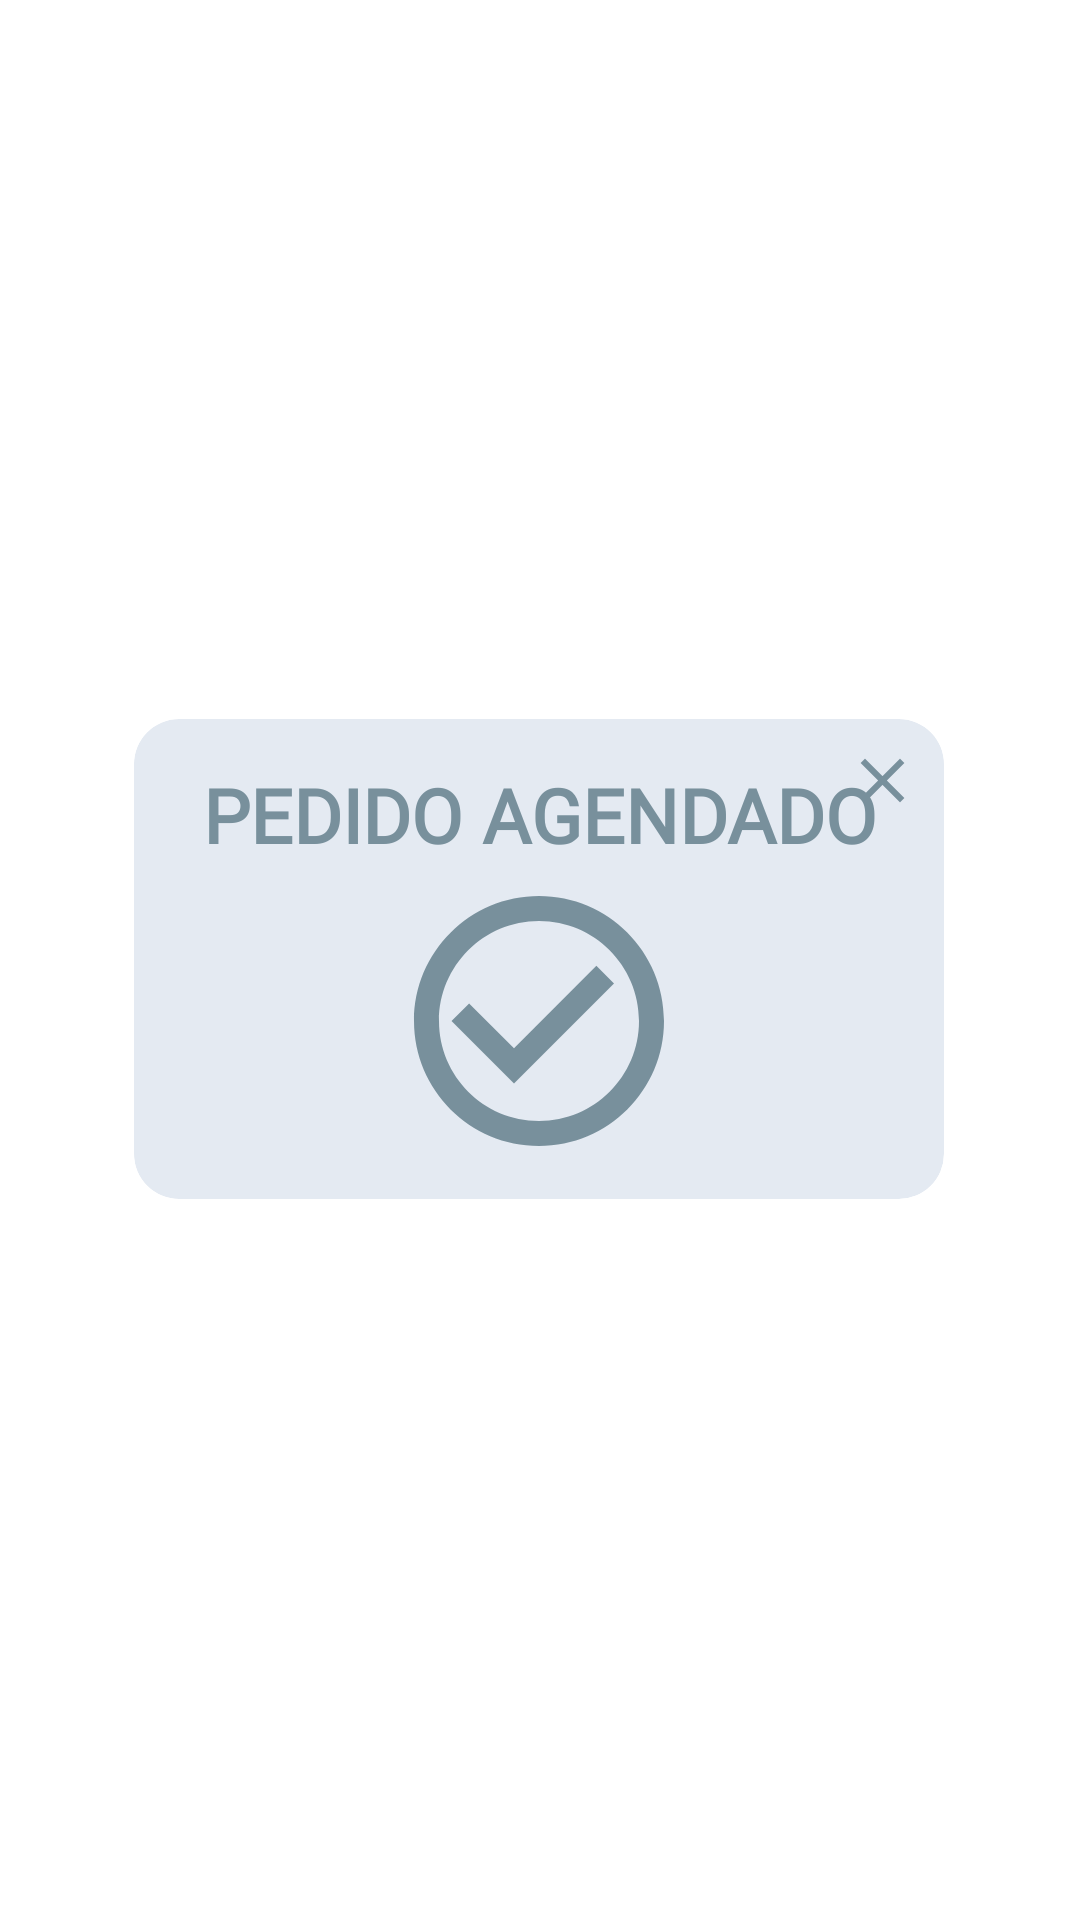

This screen was rendered from an Android layout file. Write that file and the resources it references.
<!-- AndroidManifest.xml: application theme Theme.Principal -->
<!-- res/layout/custom_popup.xml -->
<?xml version="1.0" encoding="utf-8"?>
<androidx.constraintlayout.widget.ConstraintLayout xmlns:android="http://schemas.android.com/apk/res/android"
    xmlns:app="http://schemas.android.com/apk/res-auto"
    xmlns:tools="http://schemas.android.com/tools"
    android:layout_width="match_parent"
    android:layout_height="match_parent"
    android:orientation="vertical">

    <androidx.cardview.widget.CardView
        android:layout_width="270dp"
        android:layout_height="160dp"
        app:cardBackgroundColor="@color/GreyLightPlus"
        app:cardCornerRadius="15dp"
        app:layout_constraintBottom_toBottomOf="parent"
        app:layout_constraintEnd_toEndOf="parent"
        app:layout_constraintHorizontal_bias="0.495"
        app:layout_constraintStart_toStartOf="parent"
        app:layout_constraintTop_toTopOf="parent"
        app:layout_constraintVertical_bias="0.499"
        tools:ignore="MissingConstraints">

        <androidx.constraintlayout.widget.ConstraintLayout
            android:layout_width="match_parent"
            android:layout_height="wrap_content">

            <TextView
                android:id="@+id/txt_pedido"
                android:layout_width="match_parent"
                android:layout_height="wrap_content"
                android:layout_marginTop="15dp"
                android:fontFamily="@font/cuprum"
                android:text="Pedido Agendado"
                android:textAlignment="center"
                android:textAllCaps="true"
                android:textColor="@color/BlueGreyLight"
                android:textSize="25dp"
                android:textStyle="bold"
                app:layout_constraintEnd_toEndOf="parent"
                app:layout_constraintTop_toTopOf="parent" />

            <ImageView
                android:id="@+id/close_bt"
                android:layout_width="25dp"
                android:layout_height="25dp"
                android:layout_marginTop="8dp"
                android:layout_marginEnd="8dp"
                android:src="@drawable/ic_close"
                app:layout_constraintEnd_toEndOf="parent"
                app:layout_constraintTop_toTopOf="parent" />

            <ImageView
                android:id="@+id/check_pedido"
                android:layout_width="150dp"
                android:layout_height="100dp"
                android:layout_marginTop="2dp"
                android:src="@drawable/ic_check1"
                app:layout_constraintEnd_toEndOf="parent"
                app:layout_constraintStart_toStartOf="parent"
                app:layout_constraintTop_toBottomOf="@+id/txt_pedido" />

        </androidx.constraintlayout.widget.ConstraintLayout>

    </androidx.cardview.widget.CardView>

</androidx.constraintlayout.widget.ConstraintLayout>
<!-- resources referenced by this layout -->
<resources>
  <color name="BlueGreyLight">#78909c</color>
  <color name="GreyLightPlus">#e4eaf2</color>
  <!-- drawable ic_check1 (drawable) -->
  <vector android:height="24dp" android:tint="#78909C"
      android:viewportHeight="24" android:viewportWidth="24"
      android:width="24dp" xmlns:android="http://schemas.android.com/apk/res/android">
      <path android:fillColor="@android:color/white" android:pathData="M16.59,7.58L10,14.17l-3.59,-3.58L5,12l5,5 8,-8zM12,2C6.48,2 2,6.48 2,12s4.48,10 10,10 10,-4.48 10,-10S17.52,2 12,2zM12,20c-4.42,0 -8,-3.58 -8,-8s3.58,-8 8,-8 8,3.58 8,8 -3.58,8 -8,8z"/>
  </vector>
  <!-- drawable ic_close (drawable) -->
  <vector android:height="24dp" android:tint="#78909C"
      android:viewportHeight="24" android:viewportWidth="24"
      android:width="24dp" xmlns:android="http://schemas.android.com/apk/res/android">
      <path android:fillColor="@android:color/white" android:pathData="M19,6.41L17.59,5 12,10.59 6.41,5 5,6.41 10.59,12 5,17.59 6.41,19 12,13.41 17.59,19 19,17.59 13.41,12z"/>
  </vector>
  <style name="Theme.Principal" parent="Theme.MaterialComponents.Light.NoActionBar">
          
          <item name="colorPrimary">@color/BlueGreyLight</item>
          <item name="colorPrimaryVariant">@color/BlueGrey</item>
          <item name="colorOnPrimary">@color/BlueGreyDark</item>
          
          <item name="colorSecondary">@color/black</item>
          <item name="colorSecondaryVariant">@color/black</item>
          <item name="colorOnSecondary">@color/black</item>
          
          <item name="android:statusBarColor" tools:targetApi="l">?attr/colorPrimaryVariant</item>
          
      </style>
  <color name="BlueGrey">#263238</color>
  <color name="BlueGreyDark">#000a12</color>
  <color name="black">#FF000000</color>
</resources>
